Run: headless pygame with SDL's dummy video driver; simulated clock (each Clock.tick advances the game by its frame time, no real sleeping); random seed 0; keys injected as events and as key.get_pressed() state; no mouse input.
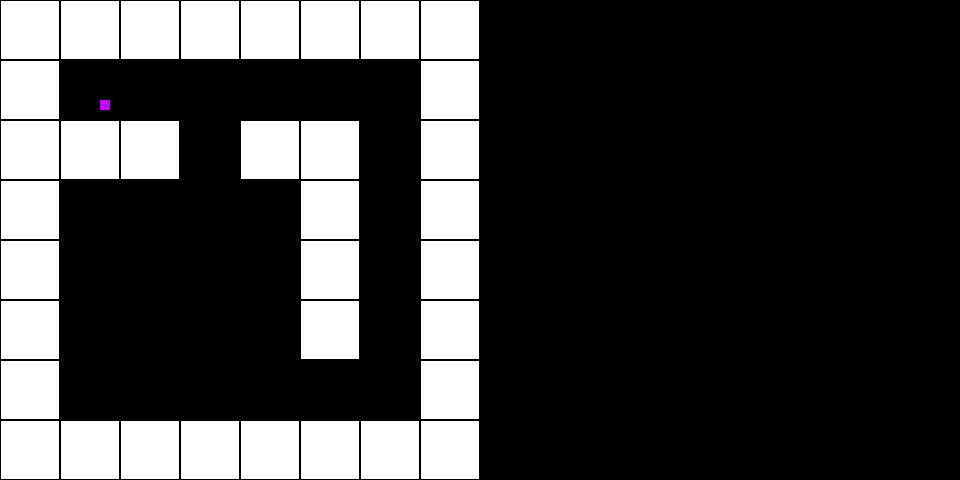
Frame 1 of 4 · flips 1–60 · no input
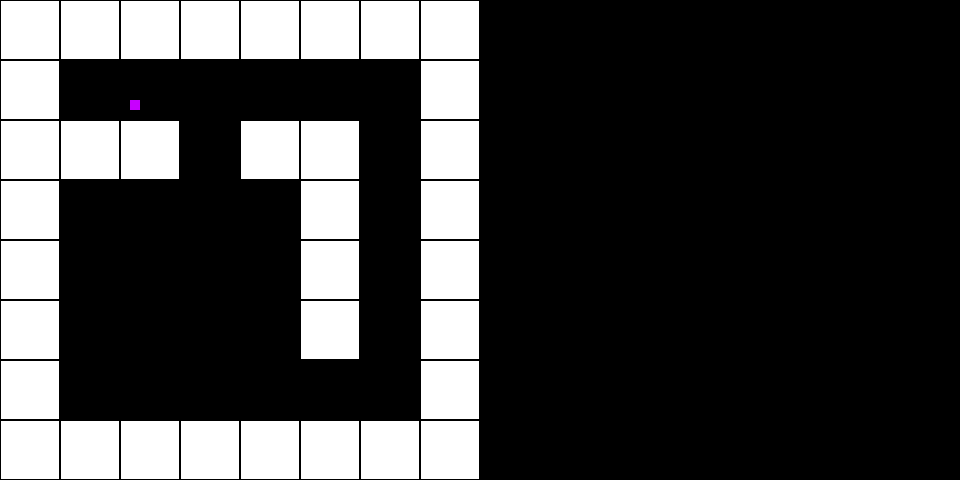
Frame 2 of 4 · flips 61–180 · tapped SPACE, RETURN · held RIGHT (→), D
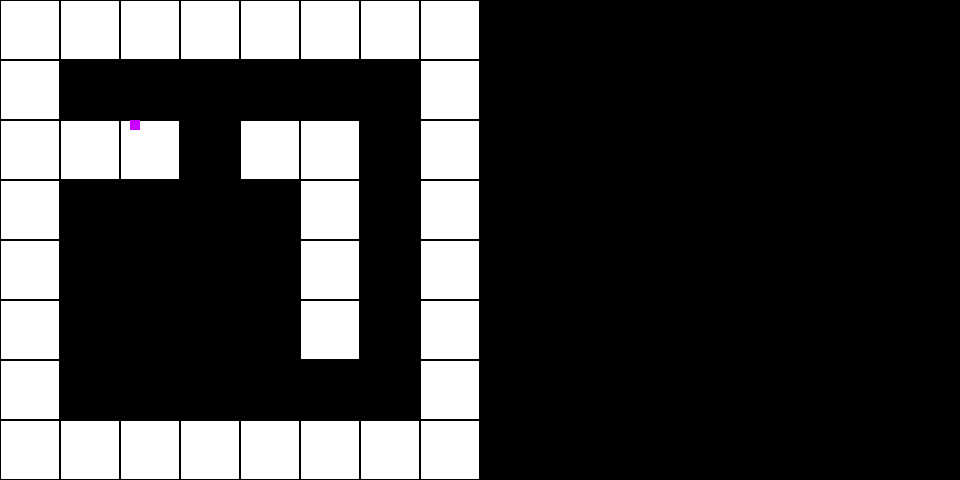
Frame 3 of 4 · flips 181–300 · held DOWN (↓), S
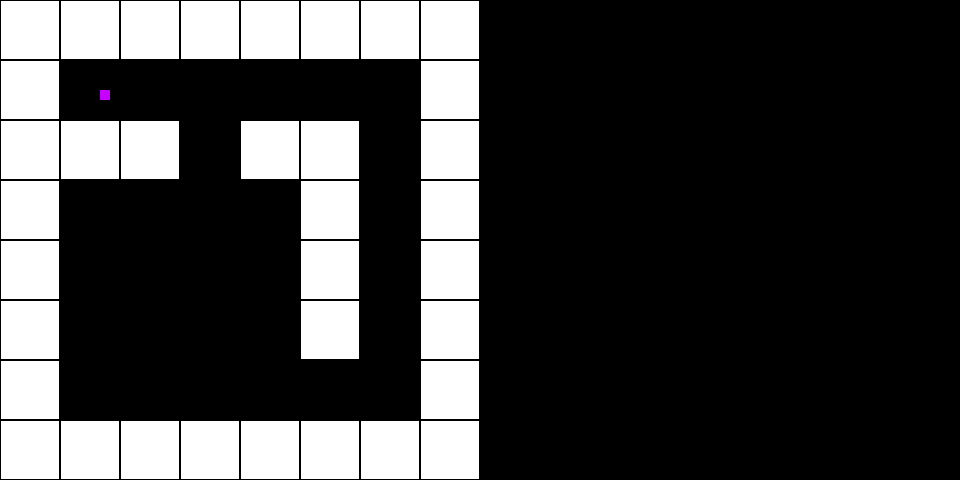
Frame 4 of 4 · flips 301–420 · held LEFT (←), A, UP (↑), W

The pygame program that drew these frames:

import sys
 
import pygame
from pygame.locals import *

class Vector2:
	def __init__(self,x,y):
		self.x = x
		self.y = y
	def __str__(self):
		return 'Vector2({},{})'.format(self.x,self.y)
 
COLS = 8
ROWS = 8
C_SIZE = 60
board = [
[1,1,1,1,1,1,1,1],
[1,0,0,0,0,0,0,1],
[1,1,1,0,1,1,0,1],
[1,0,0,0,0,1,0,1],
[1,0,0,0,0,1,0,1],
[1,0,0,0,0,1,0,1],
[1,0,0,0,0,0,0,1],
[1,1,1,1,1,1,1,1],
]

player = Vector2(100,100)
width, height = 960, 480


def show_board():
	for y in range(ROWS):
		for x in range(COLS):
			if board[y][x]:
				r = pygame.Rect(x*C_SIZE+1, y*C_SIZE+1, C_SIZE-2, C_SIZE-2) 
				pygame.draw.rect(screen,(255,255,255),r)

def show_player(vec):
	r = pygame.Rect(vec.x, vec.y, 10, 10)
	pygame.draw.rect(screen,(200,0,255),r)

screen = pygame.display.set_mode((width, height))
pygame.display.init()  
fps = 60
fpsClock = pygame.time.Clock() 
# Game loop.
running = True
while running:
	screen.fill((0, 0, 0))
	for event in pygame.event.get():
		# print(event.type, pygame.QUIT)
		if event.type == pygame.QUIT:
			running = False
		keys = pygame.key.get_pressed()
		vel = 5
		if keys[pygame.K_a]:
			player.x -= vel

		elif keys[pygame.K_d]:
			player.x += vel

		if keys[pygame.K_w]:
			player.y -= vel

		elif keys[pygame.K_s]:
			player.y += vel

	show_board()
	show_player(player)
  # Draw.
	pygame.display.flip()
	fpsClock.tick(fps)

print("closed")
# pygame.quit()
print("closed2")
